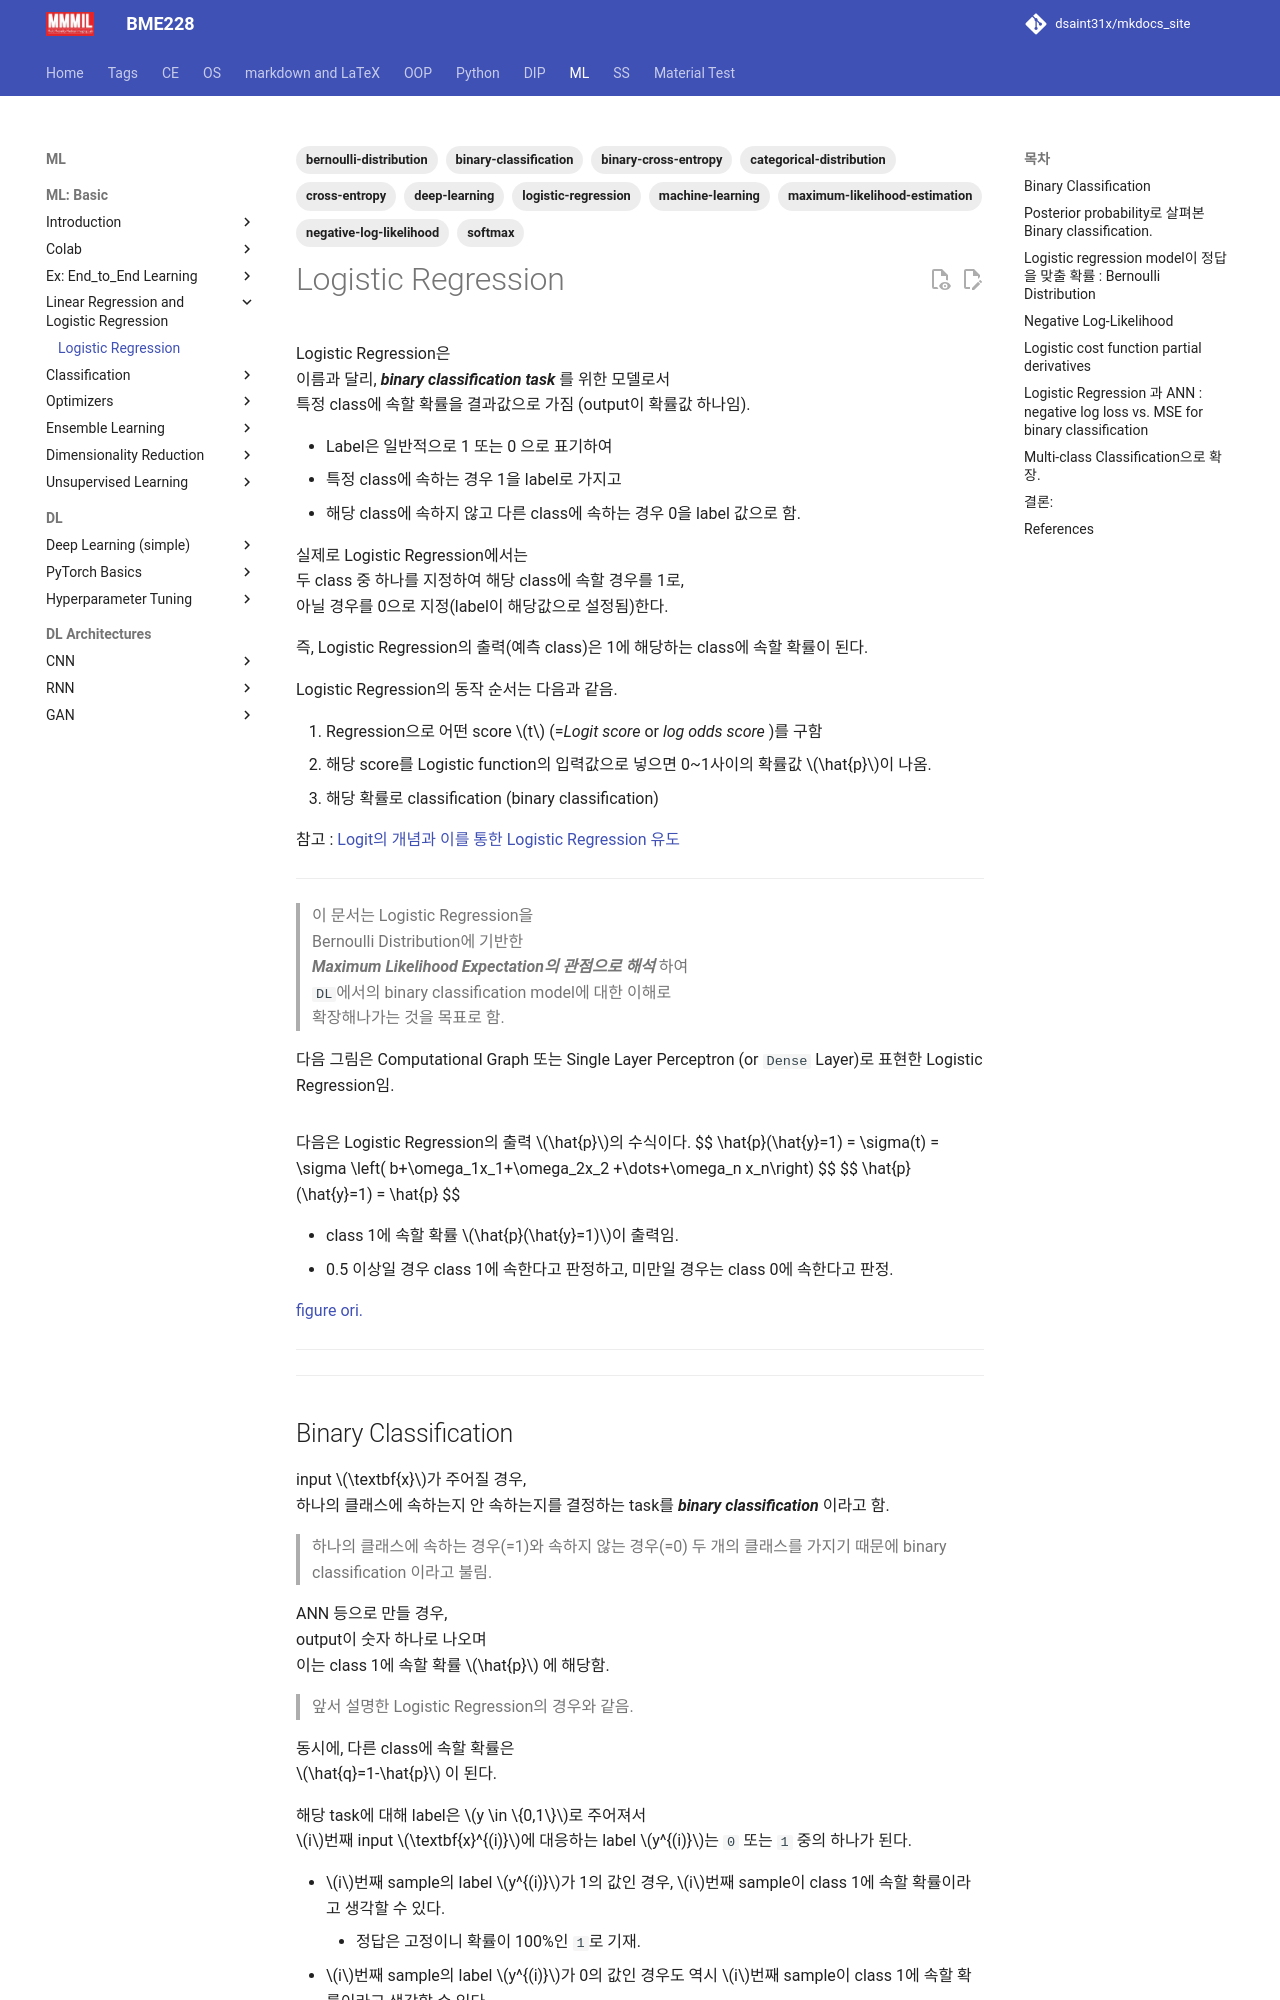

repository: dsaint31x/mkdocs_site · page: ML/ch03/logistic_regression/index.html · generator: mkdocs

---
title: Logistic Regression
summary: Logistic Regression을 Bernoulli distribution, maximum likelihood estimation, negative log-likelihood, binary cross entropy 관점에서 정리하고, 이를 multi-class classification과 categorical cross entropy로 확장한다.
description: Logistic Regression의 확률적 해석, Bernoulli likelihood, MLE, NLL, BCE, cross entropy, softmax 기반 multi-class classification까지 정리한 문서.
tags:
  - logistic-regression
  - binary-classification
  - bernoulli-distribution
  - maximum-likelihood-estimation
  - negative-log-likelihood
  - binary-cross-entropy
  - cross-entropy
  - categorical-distribution
  - softmax
  - machine-learning
  - deep-learning
---


# Logistic Regression

Logistic Regression은  
이름과 달리, ***binary classification task*** 를 위한 모델로서  
특정 class에 속할 확률을 결과값으로 가짐 (output이 확률값 하나임).

* Label은 일반적으로 1 또는 0 으로 표기하여 
* 특정 class에 속하는 경우 1을 label로 가지고
* 해당 class에 속하지 않고 다른 class에 속하는 경우 0을 label 값으로 함.

실제로 Logistic Regression에서는  
두 class 중 하나를 지정하여 해당 class에 속할 경우를 1로,  
아닐 경우를 0으로 지정(label이 해당값으로 설정됨)한다.


즉, Logistic Regression의 출력(예측 class)은 1에 해당하는 class에 속할 확률이 된다.

Logistic Regression의 동작 순서는 다음과 같음.

1. Regression으로 어떤 score $t$ (=*Logit score* or *log odds score* )를 구함 
2. 해당 score를 Logistic function의 입력값으로 넣으면 0~1사이의 확률값 $\hat{p}$이 나옴.
3. 해당 확률로 classification (binary classification)

참고 : [Logit의 개념과 이를 통한 Logistic Regression 유도](https://dsaint31.tistory.com/320)

---

> 이 문서는 Logistic Regression을  
> Bernoulli Distribution에 기반한  
> ***Maximum Likelihood Expectation의 관점으로 해석*** 하여  
> `DL`에서의 binary classification model에 대한 이해로  
> 확장해나가는 것을 목표로 함.

다음 그림은 Computational Graph 또는 Single Layer Perceptron (or `Dense` Layer)로 표현한 Logistic Regression임.

![](./img/logistic_regression_ann.png){style="display: block; margin:0 auto; width=300px"}

다음은 Logistic Regression의 출력 $\hat{p}$의 수식이다.
$$
\hat{p}(\hat{y}=1) = \sigma(t) = \sigma \left( b+\omega_1x_1+\omega_2x_2 +\dots+\omega_n x_n\right)
$$
$$ 
\hat{p}(\hat{y}=1) = \hat{p}
$$

* class 1에 속할 확률 $\hat{p}(\hat{y}=1)$이 출력임.
* 0.5 이상일 경우 class 1에 속한다고 판정하고, 미만일 경우는 class 0에 속한다고 판정.

[figure ori.](https://docs.google.com/presentation/d/1EG6nPMYbYjS4CcCVHSpMDOg7iwlzZLxahb0E9S2LkQg/edit#slide=id.g23bf78dd669_0_0)

---

---
